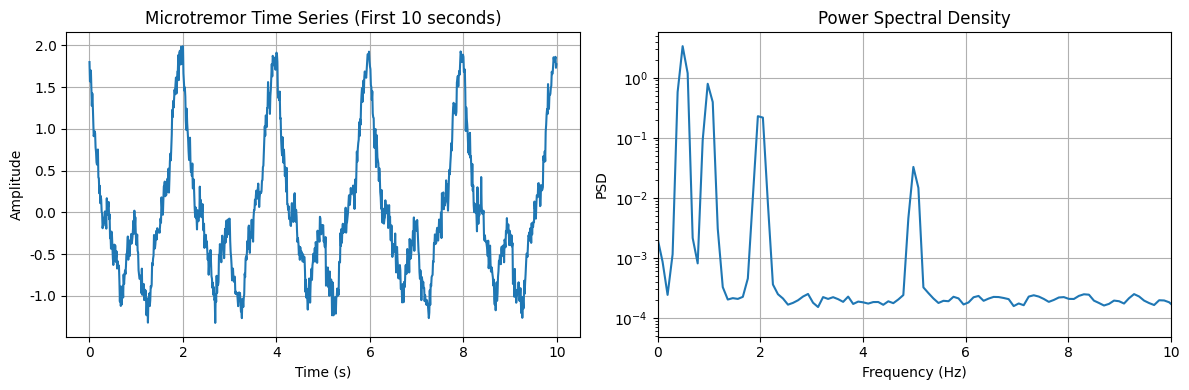

Write the Python code that produced this figure.
import numpy as np
import matplotlib.pyplot as plt
from scipy import signal
from scipy.special import j0  # 第1種0次ベッセル関数
from scipy.optimize import curve_fit
import pandas as pd
from datetime import datetime
import warnings
warnings.filterwarnings('ignore')

# 日本語フォントの設定
plt.rcParams['font.family'] = 'DejaVu Sans'
plt.rcParams['axes.unicode_minus'] = False

print("ライブラリのインポートが完了しました！")

# 模擬微動データの生成
def generate_synthetic_microtremor(duration=300, fs=100, frequencies=[0.5, 1.0, 2.0, 5.0], 
                                  amplitudes=[1.0, 0.5, 0.3, 0.1]):
    """
    合成微動データを生成する関数
    
    Parameters:
    - duration: 記録時間 (秒)
    - fs: サンプリング周波数 (Hz)
    - frequencies: 含まれる周波数成分 (Hz)
    - amplitudes: 各周波数成分の振幅
    """
    t = np.arange(0, duration, 1/fs)
    data = np.zeros(len(t))
    
    # 複数の正弦波を重ね合わせて微動を模擬
    for f, a in zip(frequencies, amplitudes):
        phase = np.random.rand() * 2 * np.pi
        data += a * np.sin(2 * np.pi * f * t + phase)
    
    # ノイズを追加
    data += 0.1 * np.random.randn(len(t))
    
    return t, data

# データ生成と可視化
t, microtremor = generate_synthetic_microtremor()

# 時系列データの表示
plt.figure(figsize=(12, 4))
plt.subplot(1, 2, 1)
plt.plot(t[:1000], microtremor[:1000])
plt.xlabel('Time (s)')
plt.ylabel('Amplitude')
plt.title('Microtremor Time Series (First 10 seconds)')
plt.grid(True)

# スペクトルの計算と表示
plt.subplot(1, 2, 2)
f, psd = signal.welch(microtremor, fs=100, nperseg=1024)
plt.semilogy(f, psd)
plt.xlabel('Frequency (Hz)')
plt.ylabel('PSD')
plt.title('Power Spectral Density')
plt.grid(True)
plt.xlim(0, 10)

plt.tight_layout()
plt.show()